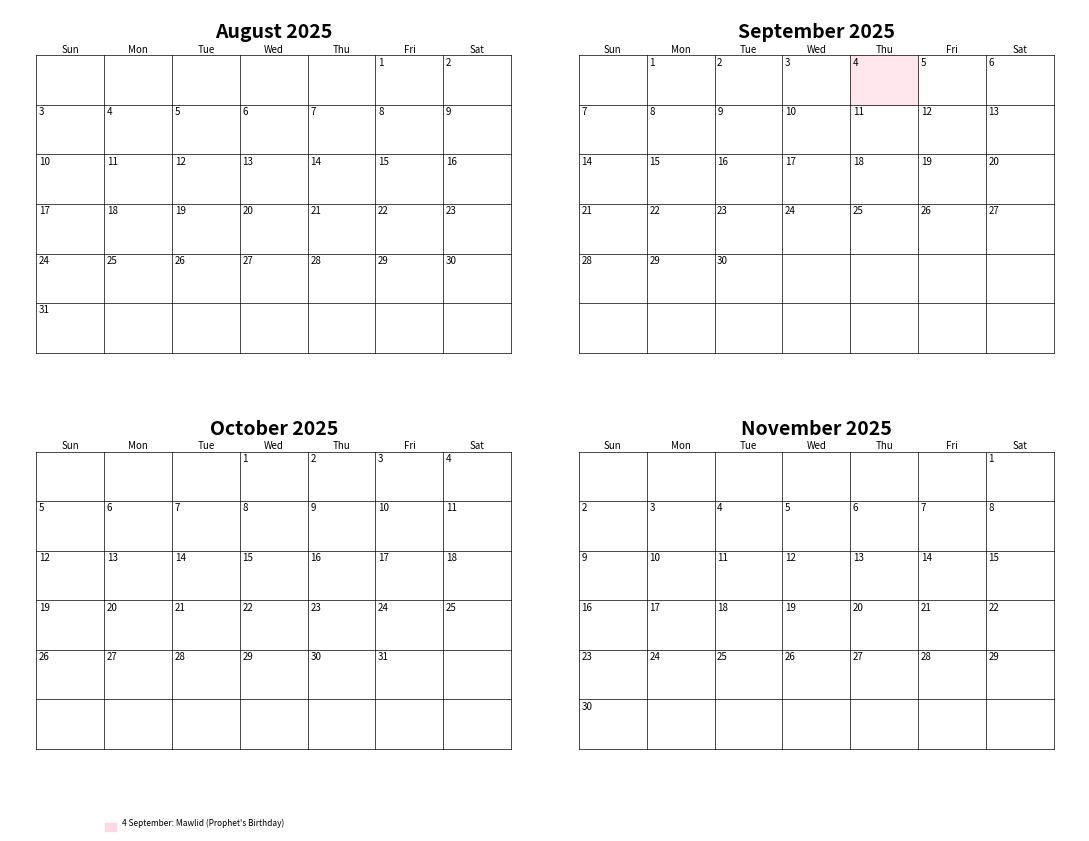
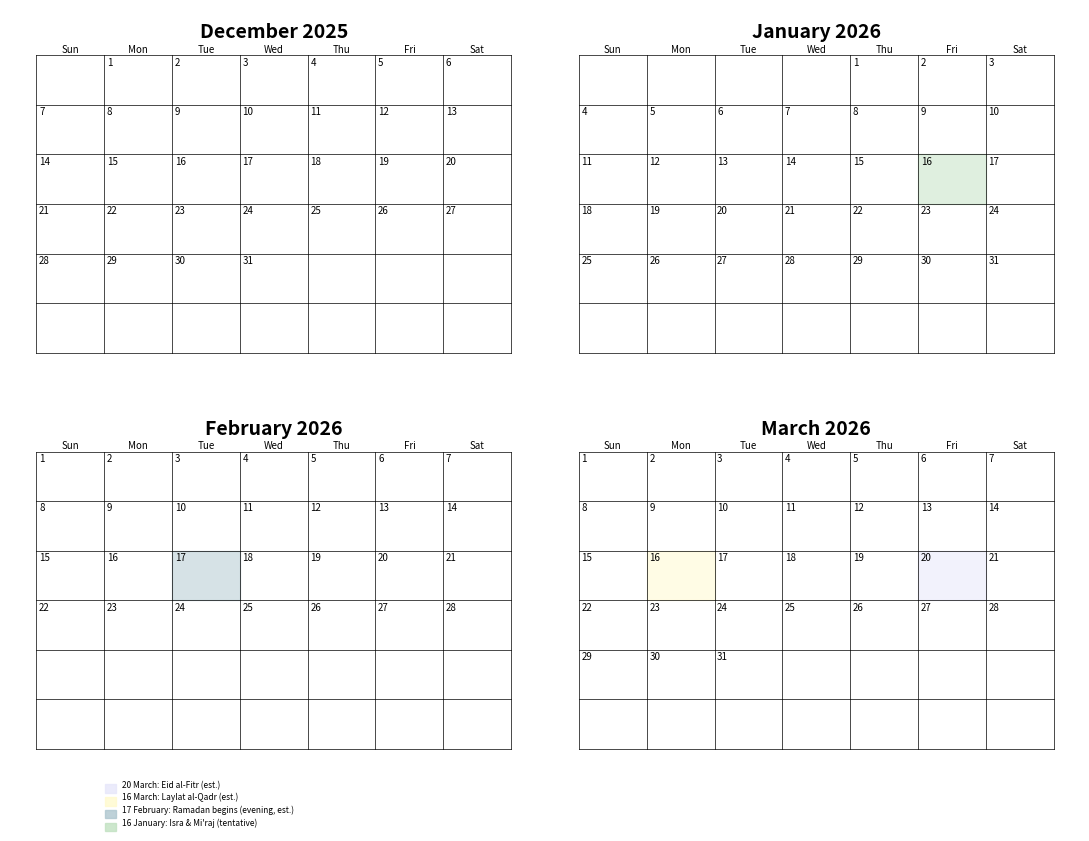
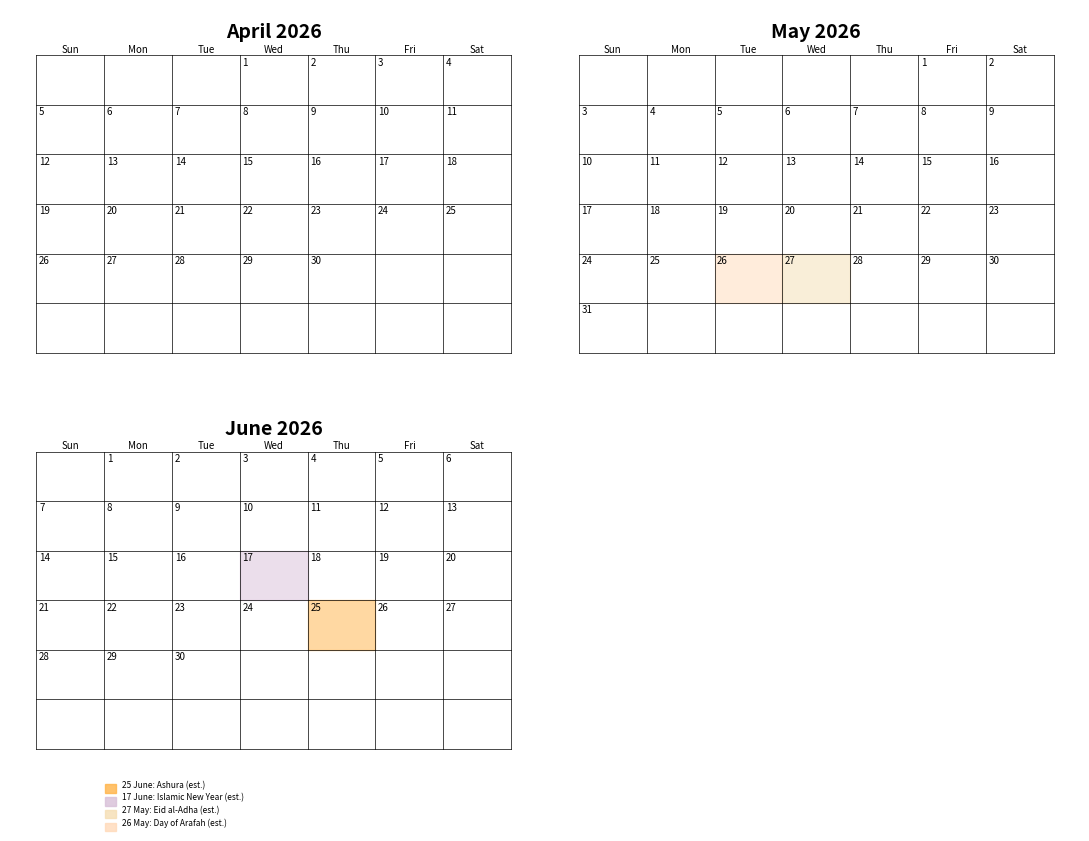

Python code for these plots, in order:
import calendar
from datetime import date
import matplotlib.pyplot as plt
from matplotlib.backends.backend_pdf import PdfPages
from matplotlib.patches import Rectangle

calendar.setfirstweekday(calendar.SUNDAY)

months = [(2025, m) for m in range(8, 13)] + [(2026, m) for m in range(1, 7)]

holiday_colors = {
    "Mawlid (Prophet's Birthday)": "#FFD1DC",
    "Isra & Mi'raj (tentative)": "#C1E1C1",
    "Ramadan begins (evening, est.)": "#AEC6CF",
    "Laylat al‑Qadr (est.)": "#FFFACD",
    "Eid al‑Fitr (est.)": "#E6E6FA",
    "Day of Arafah (est.)": "#FFDAB9",
    "Eid al‑Adha (est.)": "#F5DEB3",
    "Islamic New Year (est.)": "#D8BFD8",
    "Ashura (est.)": "#FFB347",
}

holidays = {
    date(2025, 9, 4): ["Mawlid (Prophet's Birthday)"],
    date(2026, 1, 16): ["Isra & Mi'raj (tentative)"],
    date(2026, 2, 17): ["Ramadan begins (evening, est.)"],
    date(2026, 3, 16): ["Laylat al‑Qadr (est.)"],
    date(2026, 3, 20): ["Eid al‑Fitr (est.)"],
    date(2026, 5, 26): ["Day of Arafah (est.)"],
    date(2026, 5, 27): ["Eid al‑Adha (est.)"],
    date(2026, 6, 17): ["Islamic New Year (est.)"],
    date(2026, 6, 25): ["Ashura (est.)"],
}

PAGE_W_IN, PAGE_H_IN = 11, 8.5
DPI = 300

TITLE_FONTSIZE = 14
WEEKDAY_FONTSIZE = 7
DAYNUM_FONTSIZE = 7
FOOTNOTE_FONTSIZE = 6

cols, rows = 7, 6
weekday_labels = ["Sun", "Mon", "Tue", "Wed", "Thu", "Fri", "Sat"]

def draw_month(ax, year, month, footnotes):
    ax.set_axis_off()
    left_margin, right_margin, top_margin, bottom_margin = 0.05, 0.05, 0.12, 0.10
    usable_w = 1 - left_margin - right_margin
    usable_h = 1 - top_margin - bottom_margin
    cell_w = usable_w / cols
    cell_h = usable_h / rows

    # Title
    month_name = calendar.month_name[month]
    title = f"{month_name} {year}"
    ax.text(0.5, 1 - top_margin/2, title, ha="center", va="center",
            fontsize=TITLE_FONTSIZE, weight="bold", transform=ax.transAxes)

    # Weekday headers
    for c in range(cols):
        x0 = left_margin + c * cell_w
        y0 = 1 - top_margin
        ax.text(x0 + cell_w/2, y0 + 0.002, weekday_labels[c],
                ha="center", va="bottom", fontsize=WEEKDAY_FONTSIZE, transform=ax.transAxes)

    month_cal = calendar.monthcalendar(year, month)
    while len(month_cal) < rows:
        month_cal.append([0]*7)

    grid_left, grid_bottom = left_margin, bottom_margin
    grid_right, grid_top = 1 - right_margin, 1 - top_margin

    # Grid lines
    for c in range(cols + 1):
        x = grid_left + c * cell_w
        ax.plot([x, x], [grid_bottom, grid_top], linewidth=0.5, transform=ax.transAxes, color="black")
    for r in range(rows + 1):
        y = grid_bottom + r * cell_h
        ax.plot([grid_left, grid_right], [y, y], linewidth=0.5, transform=ax.transAxes, color="black")

    for r in range(rows):
        for c in range(cols):
            day = month_cal[r][c]
            x0 = grid_left + c * cell_w
            y0 = grid_top - (r + 1) * cell_h
            if day != 0:
                ax.text(x0 + 0.005, y0 + cell_h - 0.005, str(day),
                        ha="left", va="top", fontsize=DAYNUM_FONTSIZE, transform=ax.transAxes)
                d = date(year, month, day)
                if d in holidays:
                    events = holidays[d]
                    colors = [holiday_colors.get(e, "#{:06x}".format(hash(e) & 0xFFFFFF)) for e in events]
                    if len(colors) == 1:
                        rect = Rectangle((x0, y0), cell_w, cell_h,
                                         transform=ax.transAxes, color=colors[0], alpha=0.5, zorder=-1)
                        ax.add_patch(rect)
                    else:
                        split_h = cell_h / len(colors)
                        for i, color in enumerate(colors):
                            rect = Rectangle((x0, y0 + i*split_h), cell_w, split_h,
                                             transform=ax.transAxes, color=color, alpha=0.5, zorder=-1)
                            ax.add_patch(rect)
                    for e, color in zip(events, colors):
                        footnotes.append((f"{day} {month_name}: {e}", color))

out_path = "./CalendarOut.pdf"
with PdfPages(out_path) as pdf:
    for i in range(0, len(months), 4):
        fig, axes = plt.subplots(2, 2, figsize=(PAGE_W_IN, PAGE_H_IN), dpi=DPI)
        footnotes = []
        for j in range(4):
            if i + j < len(months):
                y, m = months[i+j]
                draw_month(axes.flat[j], y, m, footnotes)
            else:
                axes.flat[j].set_axis_off()
        if footnotes:
            # Draw footnotes with color circles
            y0 = 0.02
            line_spacing = 0.015
            for k, (text, color) in enumerate(footnotes):
                y = y0 + k * line_spacing
                fig.patches.append(Rectangle((0.1, y-0.004), 0.01, 0.01, transform=fig.transFigure,
                                             color=color, alpha=0.8, zorder=5))
                fig.text(0.115, y, text, ha="left", va="bottom", fontsize=FOOTNOTE_FONTSIZE)
        plt.tight_layout(rect=[0,0.05,1,1])
        pdf.savefig(fig, bbox_inches="tight")
        plt.close(fig)
